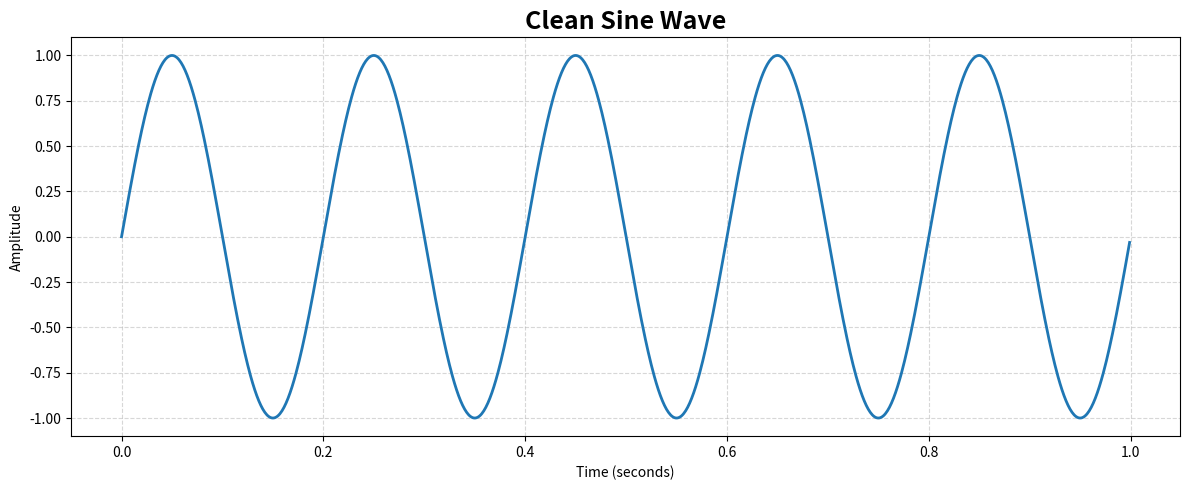
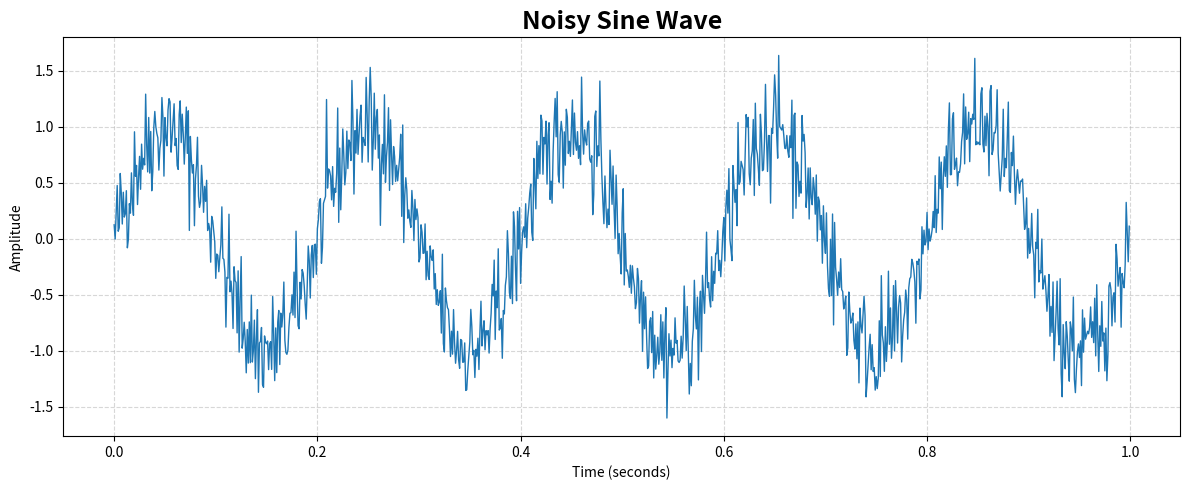

Here is the Python script that generated these plots, in order:
import numpy as np
import matplotlib.pyplot as plt


# ==========================================
# AI SMART OSCILLOSCOPE
# STAGE 05 — NOISE ANALYSIS
# ==========================================


# ------------------------------------------
# Signal parameters
# ------------------------------------------

sampling_frequency = 1000
duration = 1
frequency = 5
amplitude = 1

noise_level = 0.25


# ------------------------------------------
# Create time axis
# ------------------------------------------

number_of_samples = int(
    sampling_frequency * duration
)

time = np.linspace(
    0,
    duration,
    number_of_samples,
    endpoint=False
)


# ------------------------------------------
# Generate clean signal
# ------------------------------------------

clean_signal = (
    amplitude
    * np.sin(
        2 * np.pi * frequency * time
    )
)


# ------------------------------------------
# Generate noise
# ------------------------------------------

np.random.seed(42)

noise = np.random.normal(
    0,
    noise_level,
    number_of_samples
)


# ------------------------------------------
# Create noisy signal
# ------------------------------------------

noisy_signal = (
    clean_signal + noise
)


# ==========================================
# RMS CALCULATIONS
# ==========================================

signal_rms = np.sqrt(
    np.mean(
        clean_signal ** 2
    )
)


noise_rms = np.sqrt(
    np.mean(
        noise ** 2
    )
)


total_rms = np.sqrt(
    np.mean(
        noisy_signal ** 2
    )
)


# ==========================================
# SIGNAL-TO-NOISE RATIO
# ==========================================

snr_db = (
    20
    * np.log10(
        signal_rms / noise_rms
    )
)


# ==========================================
# NOISE PERCENTAGE
# ==========================================

noise_percentage = (
    noise_rms
    / signal_rms
) * 100


# ==========================================
# DISPLAY RESULTS
# ==========================================

print("=" * 65)

print(
    "          AI SMART OSCILLOSCOPE"
)

print(
    "              NOISE ANALYSIS"
)

print("=" * 65)


print("\nSignal Information")
print("-" * 65)

print(
    f"Signal Frequency : "
    f"{frequency} Hz"
)

print(
    f"Signal Amplitude : "
    f"{amplitude}"
)

print(
    f"Noise Level      : "
    f"{noise_level}"
)


print("\nNoise Measurements")
print("-" * 65)

print(
    f"Signal RMS       : "
    f"{signal_rms:.4f}"
)

print(
    f"Noise RMS        : "
    f"{noise_rms:.4f}"
)

print(
    f"Total Signal RMS : "
    f"{total_rms:.4f}"
)

print(
    f"SNR              : "
    f"{snr_db:.2f} dB"
)

print(
    f"Noise Percentage : "
    f"{noise_percentage:.2f}%"
)


# ==========================================
# SIGNAL QUALITY
# ==========================================

if snr_db >= 20:

    quality = "GOOD"

elif snr_db >= 10:

    quality = "MODERATE"

else:

    quality = "POOR"


print(
    f"\nSignal Quality   : "
    f"{quality}"
)


# ==========================================
# PLOT CLEAN SIGNAL
# ==========================================

plt.figure(
    figsize=(12, 5)
)

plt.plot(
    time,
    clean_signal,
    linewidth=2
)

plt.title(
    "Clean Sine Wave",
    fontsize=18,
    fontweight="bold"
)

plt.xlabel(
    "Time (seconds)"
)

plt.ylabel(
    "Amplitude"
)

plt.grid(
    True,
    linestyle="--",
    alpha=0.5
)

plt.tight_layout()

plt.savefig(
    "clean_signal.png",
    dpi=300,
    bbox_inches="tight"
)

plt.show()


# ==========================================
# PLOT NOISY SIGNAL
# ==========================================

plt.figure(
    figsize=(12, 5)
)

plt.plot(
    time,
    noisy_signal,
    linewidth=1
)

plt.title(
    "Noisy Sine Wave",
    fontsize=18,
    fontweight="bold"
)

plt.xlabel(
    "Time (seconds)"
)

plt.ylabel(
    "Amplitude"
)

plt.grid(
    True,
    linestyle="--",
    alpha=0.5
)

plt.tight_layout()

plt.savefig(
    "noisy_signal.png",
    dpi=300,
    bbox_inches="tight"
)

plt.show()


# ==========================================
# COMPLETION
# ==========================================

print(
    "\n✅ Noise analysis completed!"
)

print(
    "✅ SNR calculated!"
)

print(
    "✅ Signal quality estimated!"
)

print(
    "\n🎉 STAGE 05 COMPLETED!"
)
